Run: headless pygame with SDL's dummy video driver; simulated clock (each Clock.tick advances the game by its frame time, no real sleeping); random seed 0; keys injected as events and as key.get_pressed() state; no mouse input.
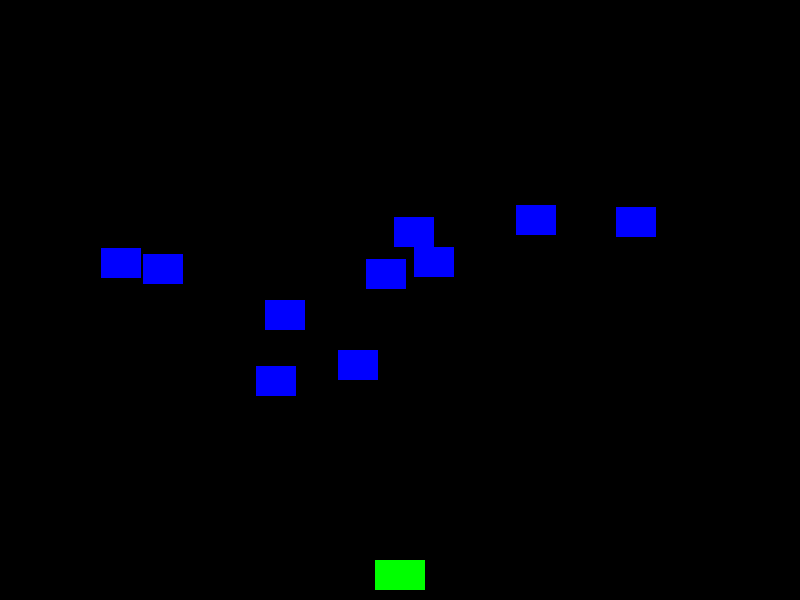
Frame 1 of 4 · flips 1–60 · no input
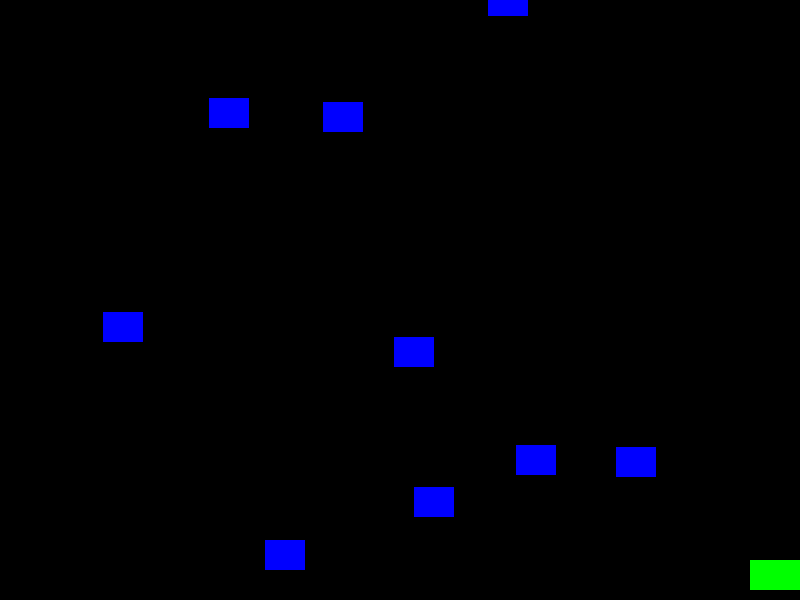
Frame 2 of 4 · flips 61–180 · tapped SPACE, RETURN · held RIGHT (→), D
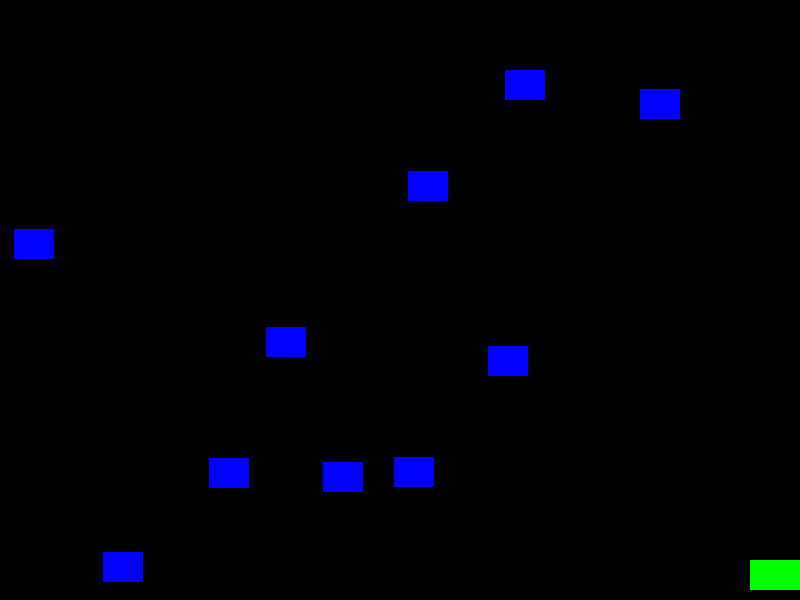
Frame 3 of 4 · flips 181–300 · held DOWN (↓), S
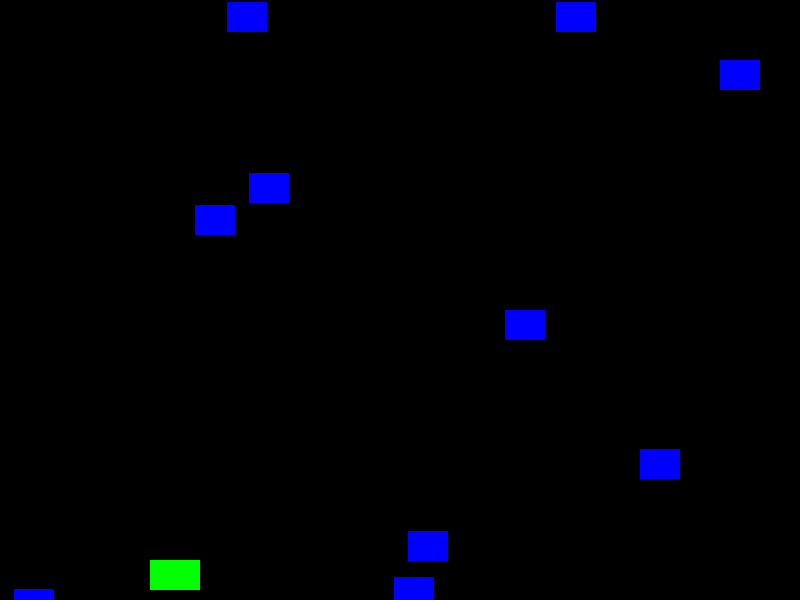
Frame 4 of 4 · flips 301–420 · held LEFT (←), A, UP (↑), W

The pygame program that drew these frames:

import pygame
import random

# Inicializar Pygame
pygame.init()

# Definir los colores
NEGRO = (0, 0, 0)
BLANCO = (255, 255, 255)
VERDE = (0, 255, 0)
ROJO = (255, 0, 0)
AZUL = (0, 0, 255)

# Tamaño de la ventana
ANCHO_VENTANA = 800
ALTO_VENTANA = 600

# Crear la ventana
ventana = pygame.display.set_mode((ANCHO_VENTANA, ALTO_VENTANA))
pygame.display.set_caption("Space Invaders")

# FPS
FPS = 60
reloj = pygame.time.Clock()

# Definir la nave
class Nave(pygame.sprite.Sprite):
    def __init__(self):
        super().__init__()
        self.image = pygame.Surface((50, 30))
        self.image.fill(VERDE)
        self.rect = self.image.get_rect()
        self.rect.centerx = ANCHO_VENTANA // 2
        self.rect.bottom = ALTO_VENTANA - 10
        self.velocidad = 5

    def update(self):
        keys = pygame.key.get_pressed()
        if keys[pygame.K_LEFT] and self.rect.left > 0:
            self.rect.x -= self.velocidad
        if keys[pygame.K_RIGHT] and self.rect.right < ANCHO_VENTANA:
            self.rect.x += self.velocidad

    def disparar(self):
        bala = Bala(self.rect.centerx, self.rect.top)
        todos_los_sprites.add(bala)
        balas.add(bala)

# Definir las balas
class Bala(pygame.sprite.Sprite):
    def __init__(self, x, y):
        super().__init__()
        self.image = pygame.Surface((5, 10))
        self.image.fill(ROJO)
        self.rect = self.image.get_rect()
        self.rect.center = (x, y)
        self.velocidad = 7

    def update(self):
        self.rect.y -= self.velocidad
        if self.rect.bottom < 0:
            self.kill()

# Definir los enemigos
class Enemigo(pygame.sprite.Sprite):
    def __init__(self):
        super().__init__()
        self.image = pygame.Surface((40, 30))
        self.image.fill(AZUL)
        self.rect = self.image.get_rect()
        self.rect.x = random.randint(0, ANCHO_VENTANA - self.rect.width)
        self.rect.y = random.randint(50, 200)
        self.velocidad = random.randint(1, 3)

    def update(self):
        self.rect.y += self.velocidad
        if self.rect.top > ALTO_VENTANA:
            self.rect.x = random.randint(0, ANCHO_VENTANA - self.rect.width)
            self.rect.y = random.randint(-40, -10)
            self.velocidad = random.randint(1, 3)

# Crear los grupos de sprites
todos_los_sprites = pygame.sprite.Group()
enemigos = pygame.sprite.Group()
balas = pygame.sprite.Group()

# Crear la nave
nave = Nave()
todos_los_sprites.add(nave)

# Crear los enemigos
for i in range(10):
    enemigo = Enemigo()
    todos_los_sprites.add(enemigo)
    enemigos.add(enemigo)

# Bucle principal
jugando = True
while jugando:
    # Gestionar eventos
    for evento in pygame.event.get():
        if evento.type == pygame.QUIT:
            jugando = False
        if evento.type == pygame.KEYDOWN:
            if evento.key == pygame.K_SPACE:
                nave.disparar()

    # Actualizar los sprites
    todos_los_sprites.update()

    # Verificar colisiones
    colisiones = pygame.sprite.groupcollide(balas, enemigos, True, True)
    for colision in colisiones:
        enemigo = Enemigo()
        todos_los_sprites.add(enemigo)
        enemigos.add(enemigo)

    # Dibujar todo
    ventana.fill(NEGRO)
    todos_los_sprites.draw(ventana)

    # Actualizar la ventana
    pygame.display.flip()

    # Controlar los FPS
    reloj.tick(FPS)

# Salir del juego
pygame.quit()
